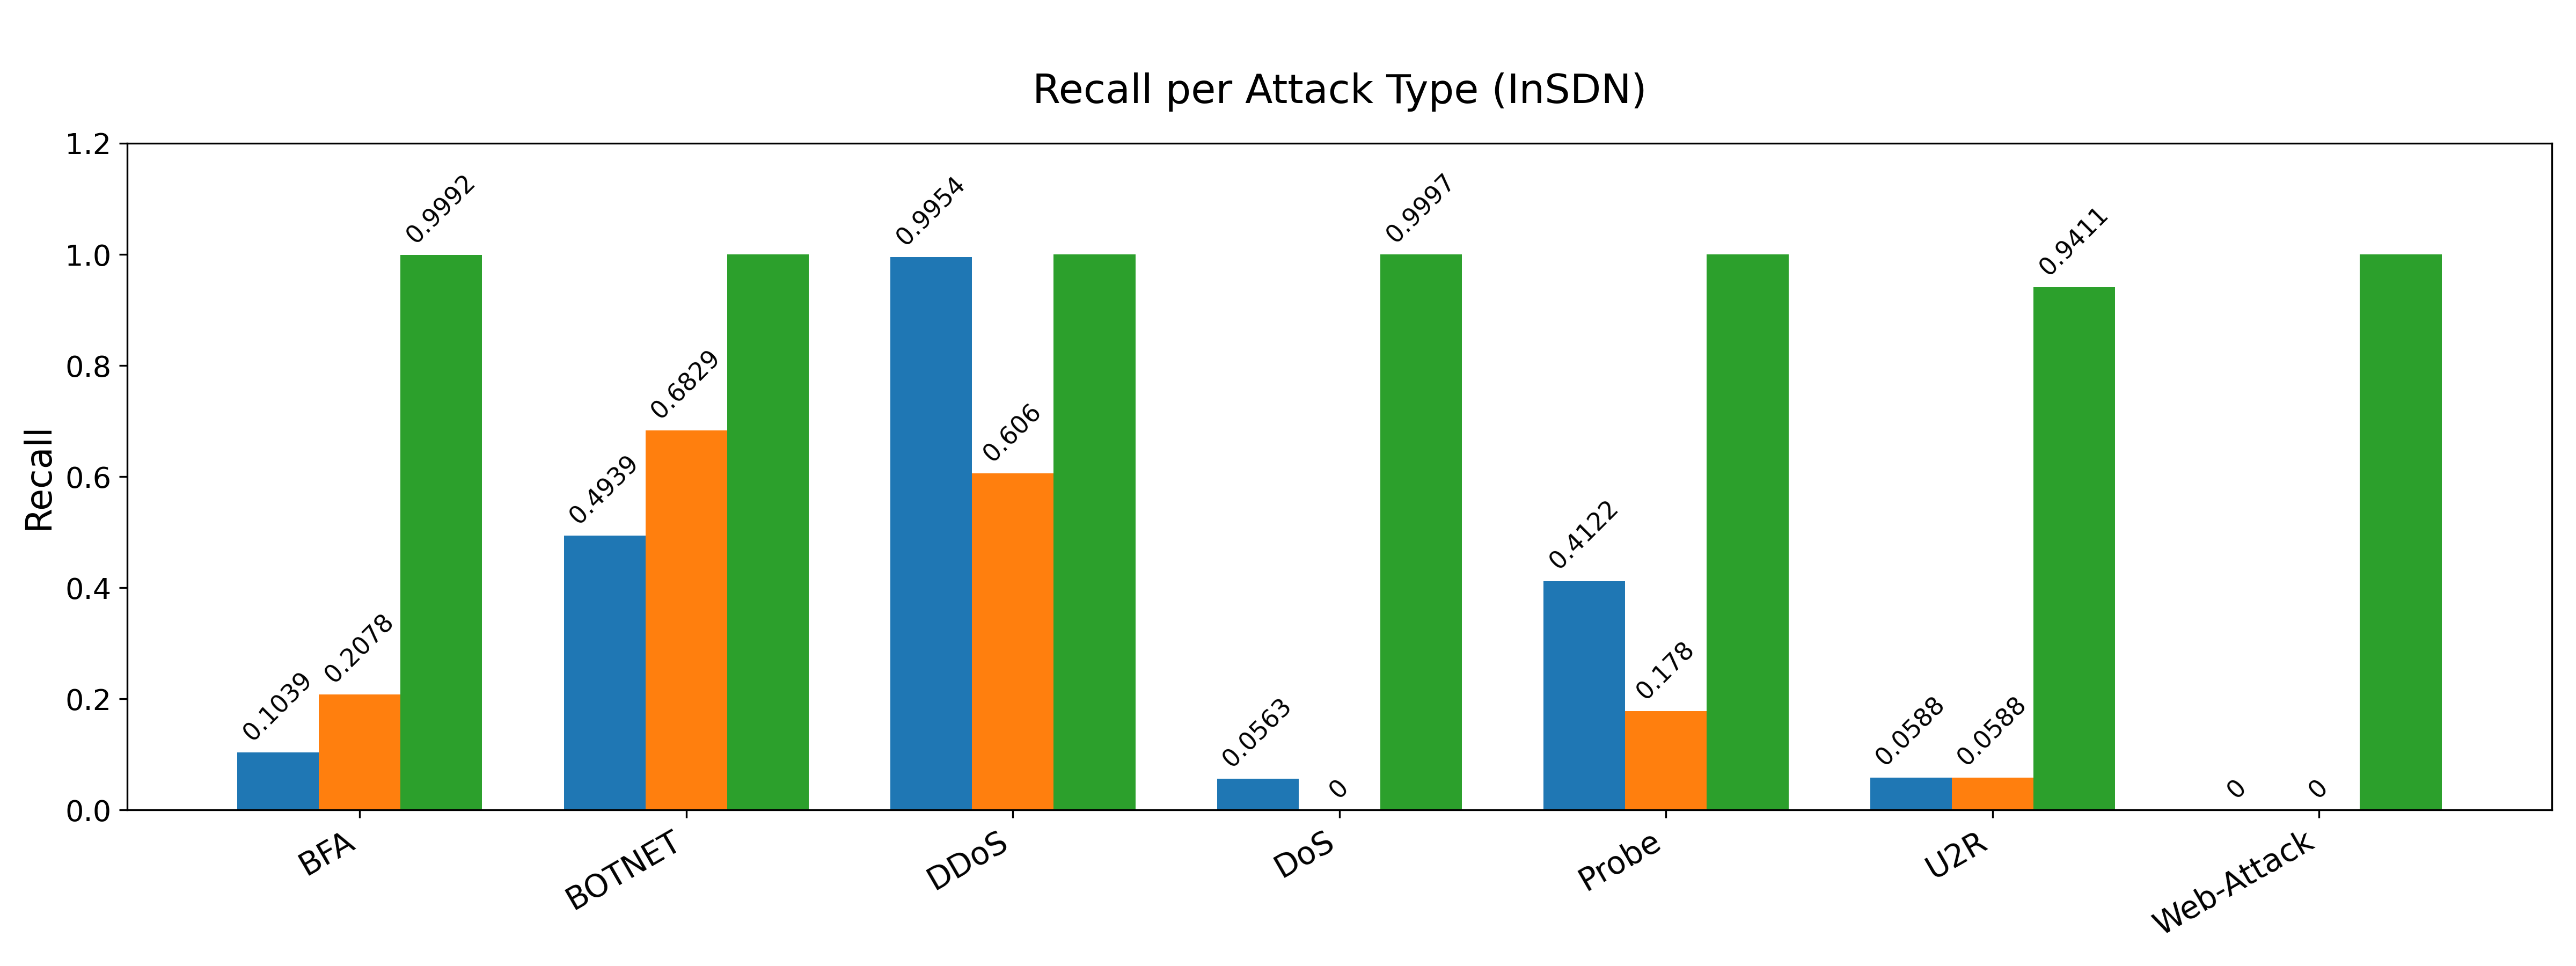

The table this chart was drawn from, first rows:
Attack_Type, CNN-LSTM, AE-LSTM, TAAE (Ours)
BFA, 0.1039, 0.2078, 0.9992
BOTNET, 0.4939, 0.6829, 1.0
DDoS, 0.9954, 0.606, 1.0
DoS, 0.0563, 0.0, 0.9997
Probe, 0.4122, 0.178, 1.0
U2R, 0.0588, 0.0588, 0.9411
Web-Attack, 0.0, 0.0, 1.0
